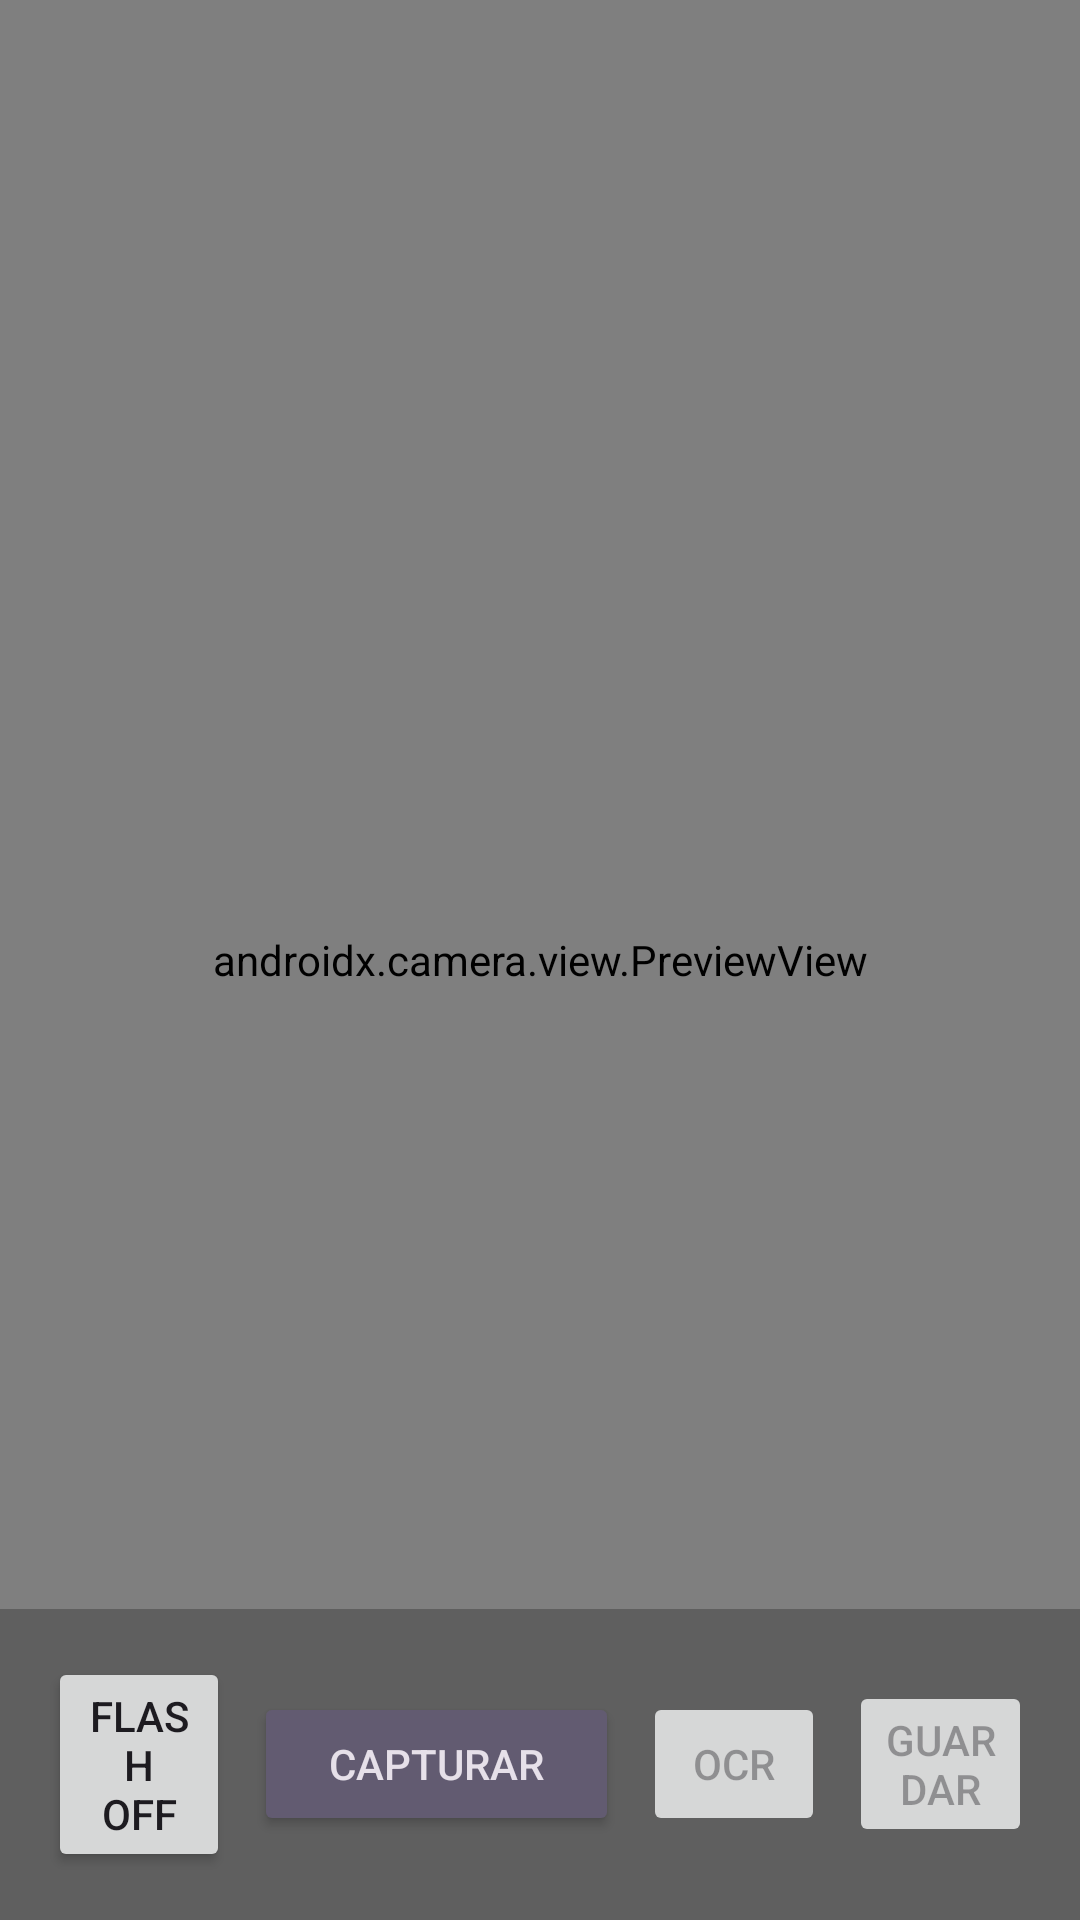

The Android layout XML behind this screen, and the referenced resources:
<!-- AndroidManifest.xml: application theme Theme.DocuFast -->
<!-- res/layout/activity_use_camera.xml -->
<FrameLayout xmlns:android="http://schemas.android.com/apk/res/android"
    xmlns:app="http://schemas.android.com/apk/res-auto"
    android:layout_width="match_parent"
    android:layout_height="match_parent">

    
    <androidx.camera.view.PreviewView
        android:id="@+id/viewFinder"
        android:layout_width="match_parent"
        android:layout_height="match_parent" />

    
    <ImageView
        android:id="@+id/capturedImageView"
        android:layout_width="match_parent"
        android:layout_height="match_parent"
        android:visibility="gone"
        android:scaleType="centerCrop" />

    
    <ScrollView
        android:id="@+id/ocrResultContainer"
        android:layout_width="match_parent"
        android:layout_height="200dp"
        android:layout_gravity="bottom"
        android:background="#80000000"
        android:visibility="gone"
        android:layout_marginBottom="72dp"> 

        <TextView
            android:id="@+id/ocrResultTextView"
            android:layout_width="match_parent"
            android:layout_height="wrap_content"
            android:padding="16dp"
            android:textColor="@color/white" />
    </ScrollView>

    
    <LinearLayout
        android:layout_width="match_parent"
        android:layout_height="wrap_content"
        android:layout_gravity="bottom"
        android:orientation="horizontal"
        android:padding="16dp"
        android:gravity="center"
        android:background="#40000000">

        
        <Button
            android:id="@+id/flashButton"
            android:layout_width="0dp"
            android:layout_height="wrap_content"
            android:layout_weight="1"
            android:text="Flash OFF"
            android:layout_marginEnd="8dp"/>

        
        <Button
            android:id="@+id/captureButton"
            android:layout_width="0dp"
            android:layout_height="wrap_content"
            android:layout_weight="2"
            android:text="Capturar"
            style="@style/Widget.AppCompat.Button.Colored"/>

        
        <Button
            android:id="@+id/applyOcrButton"
            android:layout_width="0dp"
            android:layout_height="wrap_content"
            android:layout_weight="1"
            android:text="OCR"
            android:layout_marginStart="8dp"
            android:enabled="false"/>

        
        <Button
            android:id="@+id/saveButton"
            android:layout_width="0dp"
            android:layout_height="wrap_content"
            android:layout_weight="1"
            android:text="Guardar"
            android:layout_marginStart="8dp"
            android:enabled="false"/>
    </LinearLayout>
    <ProgressBar
        android:id="@+id/progressBar"
        android:layout_width="wrap_content"
        android:layout_height="wrap_content"
        android:visibility="gone" />

</FrameLayout>
<!-- resources referenced by this layout -->
<resources>
  <color name="white">#FFFFFFFF</color>
  <style name="Theme.DocuFast" parent="Base.Theme.DocuFast" />
  <style name="Base.Theme.DocuFast" parent="Theme.Material3.DayNight.NoActionBar">
          
          
      </style>
</resources>
